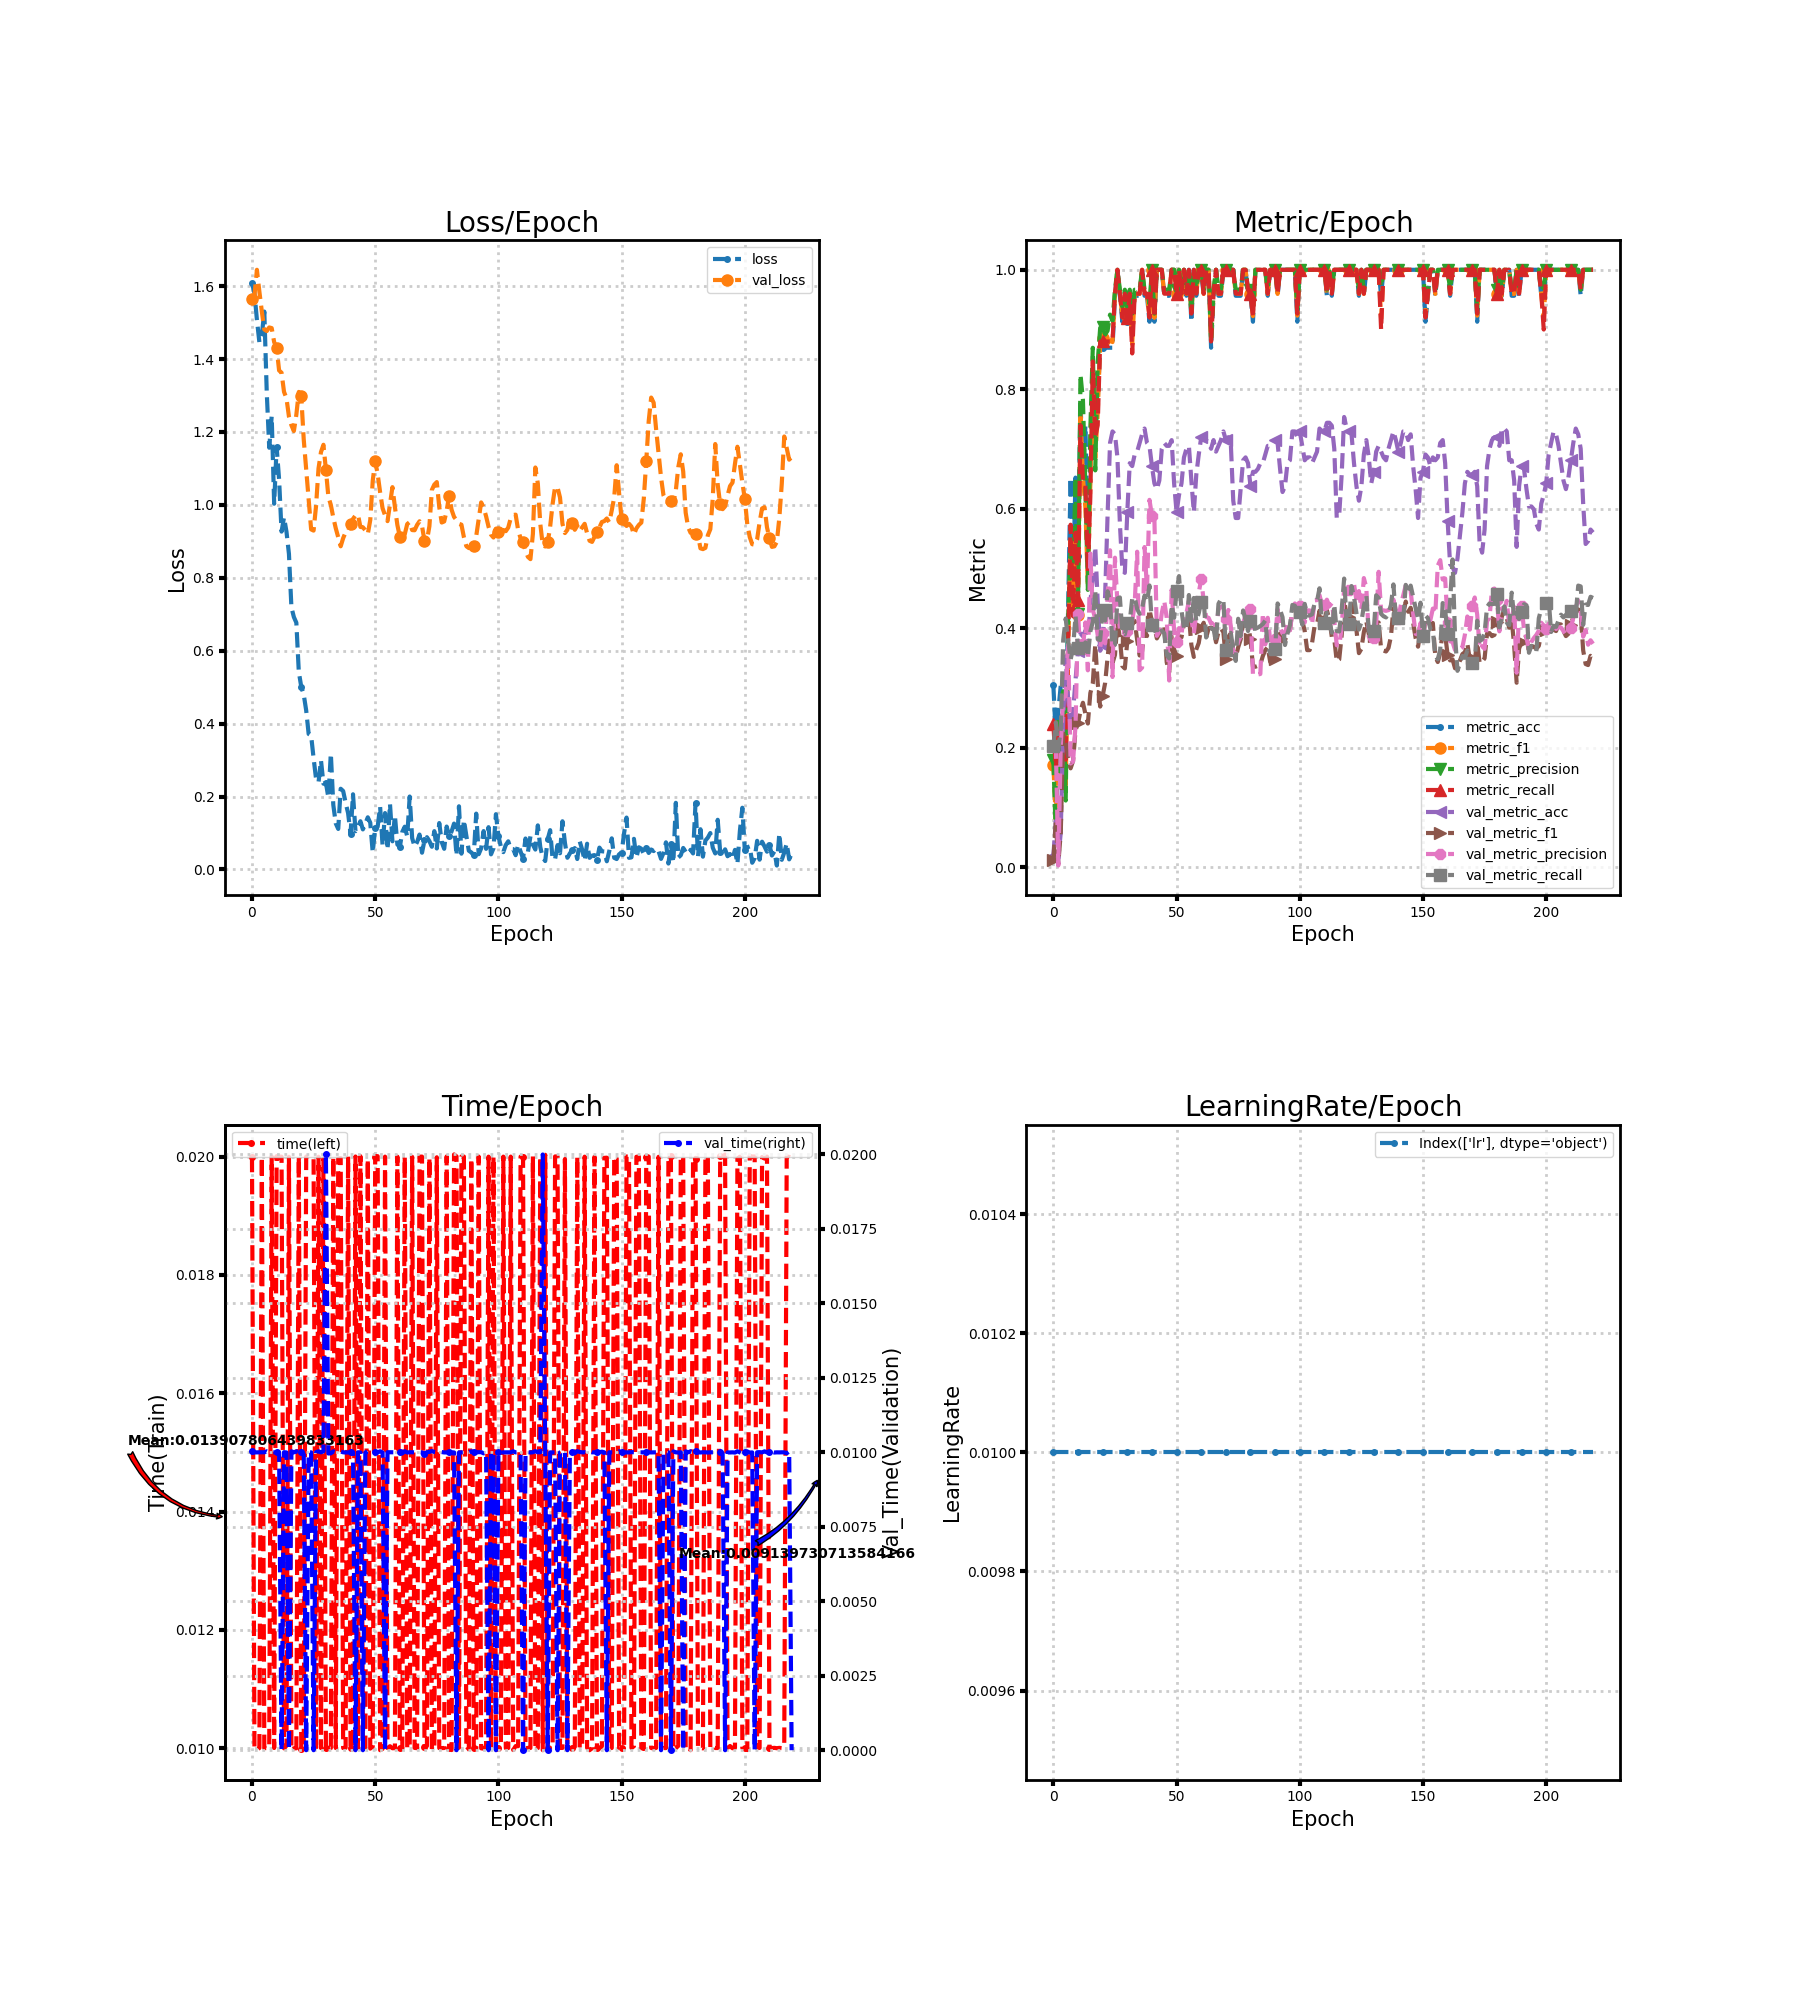

Source data for this figure (header and first rows):
loss, metric_acc, metric_f1, metric_precision, metric_recall, time, lr, val_loss, val_metric_acc, val_metric_f1, val_metric_precision, val_metric_recall, val_time
1.609, 0.3043, 0.1714, 0.18, 0.24, 0.02, 0.01, 1.565, 0.01932, 0.01219, 0.2029, 0.2033, 0.01004
1.581, 0.2174, 0.08, 0.05263, 0.1667, 0.01, 0.01, 1.574, 0.07729, 0.07636, 0.2031, 0.2426, 0.009998
1.508, 0.2609, 0.2349, 0.2471, 0.2267, 0.009965, 0.01, 1.645, 0.01449, 0.005714, 0.002899, 0.2, 0.01
1.446, 0.3043, 0.1495, 0.16, 0.24, 0.01, 0.01, 1.585, 0.05797, 0.0574, 0.203, 0.2295, 0.01
1.467, 0.2609, 0.2038, 0.32, 0.22, 0.02, 0.01, 1.53, 0.2464, 0.2238, 0.2841, 0.3806, 0.01
1.53, 0.2174, 0.1373, 0.1117, 0.18, 0.01, 0.01, 1.481, 0.3527, 0.2077, 0.2864, 0.4163, 0.01
1.307, 0.4348, 0.3587, 0.4167, 0.3733, 0.01, 0.01, 1.477, 0.2802, 0.185, 0.373, 0.379, 0.01003
1.157, 0.6522, 0.5473, 0.5433, 0.5733, 0.01, 0.01, 1.487, 0.2319, 0.1655, 0.1737, 0.3475, 0.009997
1.243, 0.4783, 0.421, 0.4838, 0.42, 0.02, 0.01, 1.485, 0.2609, 0.1779, 0.1769, 0.3672, 0.009997
1.003, 0.6522, 0.5506, 0.6523, 0.56, 0.01, 0.01, 1.446, 0.314, 0.2296, 0.2382, 0.4207, 0.009999
1.159, 0.5217, 0.4224, 0.4244, 0.4467, 0.02, 0.01, 1.431, 0.3623, 0.2408, 0.4243, 0.3666, 0.009999
1.07, 0.7826, 0.7612, 0.8248, 0.74, 0.02, 0.01, 1.369, 0.3913, 0.2611, 0.3553, 0.3713, 0.01
0.9267, 0.6522, 0.6531, 0.7822, 0.6467, 0.02, 0.01, 1.362, 0.3865, 0.2754, 0.3687, 0.3635, 0.0
0.9658, 0.7391, 0.601, 0.6362, 0.64, 0.009996, 0.01, 1.31, 0.3961, 0.2568, 0.4098, 0.3764, 0.01001
0.9264, 0.5652, 0.4698, 0.4643, 0.4933, 0.01004, 0.01, 1.292, 0.3671, 0.2406, 0.3296, 0.3522, 0.009995
0.8655, 0.6522, 0.6413, 0.7333, 0.62, 0.02, 0.01, 1.242, 0.4444, 0.2914, 0.5251, 0.3947, 0.0
0.7191, 0.8261, 0.8433, 0.8695, 0.8467, 0.009967, 0.01, 1.218, 0.4831, 0.3078, 0.4307, 0.4104, 0.01003
0.6923, 0.8261, 0.6846, 0.6643, 0.72, 0.009997, 0.01, 1.203, 0.5362, 0.3727, 0.4161, 0.4636, 0.01
0.6769, 0.7826, 0.7613, 0.8457, 0.74, 0.009997, 0.01, 1.247, 0.4444, 0.3079, 0.3882, 0.3818, 0.01003
0.5424, 0.8696, 0.8767, 0.9029, 0.88, 0.02, 0.01, 1.31, 0.3623, 0.269, 0.3679, 0.3801, 0.01
0.5007, 0.8696, 0.8856, 0.9048, 0.88, 0.00999, 0.01, 1.298, 0.372, 0.2865, 0.3922, 0.43, 0.01001
0.4798, 0.8696, 0.8824, 0.8914, 0.88, 0.01004, 0.01, 1.179, 0.4541, 0.3083, 0.3747, 0.4129, 0.009992
0.436, 0.8696, 0.8764, 0.8981, 0.88, 0.02, 0.01, 1.097, 0.5894, 0.351, 0.4516, 0.462, 0.0
0.3716, 0.8696, 0.8816, 0.925, 0.88, 0.02, 0.01, 1.012, 0.7101, 0.3878, 0.5306, 0.4463, 0.01
0.3675, 0.8696, 0.8791, 0.9143, 0.88, 0.01999, 0.01, 0.9328, 0.7295, 0.3416, 0.3185, 0.3699, 0.01
0.3053, 0.9565, 0.9596, 0.9667, 0.96, 0.01997, 0.01, 0.9294, 0.7246, 0.3554, 0.5181, 0.3724, 0.0
0.2486, 1.0, 1.0, 1.0, 1.0, 0.009966, 0.01, 0.997, 0.686, 0.4109, 0.4411, 0.45, 0.01
0.2387, 0.9565, 0.9596, 0.9667, 0.96, 0.02, 0.01, 1.1, 0.5749, 0.3829, 0.3986, 0.4516, 0.01003
0.2993, 0.913, 0.922, 0.9381, 0.92, 0.01, 0.01, 1.145, 0.4976, 0.3369, 0.3915, 0.3917, 0.01
0.2353, 0.9565, 0.9596, 0.9667, 0.96, 0.01997, 0.01, 1.165, 0.4928, 0.3327, 0.3889, 0.3897, 0.01003
0.2381, 0.913, 0.9222, 0.9429, 0.92, 0.01, 0.01, 1.096, 0.5942, 0.378, 0.3957, 0.4095, 0.02
0.1971, 0.9565, 0.9596, 0.9667, 0.96, 0.01001, 0.01, 1.022, 0.6763, 0.4088, 0.4131, 0.4117, 0.009961
0.3181, 0.913, 0.8752, 0.9267, 0.86, 0.009999, 0.01, 0.9999, 0.6715, 0.406, 0.4102, 0.4499, 0.009966
0.177, 0.9565, 0.9596, 0.9667, 0.96, 0.02, 0.01, 0.9654, 0.6908, 0.4122, 0.4408, 0.4519, 0.01003
0.1264, 0.9565, 0.9596, 0.9667, 0.96, 0.01, 0.01, 0.9359, 0.6957, 0.3807, 0.5281, 0.4325, 0.01
0.1111, 0.9565, 0.9596, 0.9667, 0.96, 0.01997, 0.01, 0.9113, 0.7101, 0.3544, 0.3298, 0.4241, 0.01003
0.2214, 1.0, 1.0, 1.0, 1.0, 0.01997, 0.01, 0.8864, 0.7246, 0.3613, 0.3341, 0.4326, 0.01003
0.2152, 0.9565, 0.9596, 0.9667, 0.96, 0.01, 0.01, 0.9087, 0.7343, 0.3968, 0.536, 0.4548, 0.01
0.1831, 0.9565, 0.9596, 0.9667, 0.96, 0.01, 0.01, 0.925, 0.7101, 0.387, 0.4649, 0.445, 0.009995
0.1547, 0.913, 0.9222, 0.9429, 0.92, 0.02, 0.01, 0.9272, 0.7053, 0.4317, 0.6149, 0.4716, 0.009997
0.09796, 1.0, 1.0, 1.0, 1.0, 0.01, 0.01, 0.9483, 0.6715, 0.4113, 0.5886, 0.4061, 0.01001
0.2062, 0.913, 0.9196, 0.9267, 0.92, 0.01001, 0.01, 0.9616, 0.6425, 0.402, 0.5841, 0.3976, 0.009992
0.1049, 1.0, 1.0, 1.0, 1.0, 0.02, 0.01, 0.971, 0.6329, 0.383, 0.3873, 0.3896, 0.0
0.1164, 1.0, 1.0, 1.0, 1.0, 0.01, 0.01, 0.9737, 0.6473, 0.3905, 0.3946, 0.3928, 0.01
0.1323, 1.0, 1.0, 1.0, 1.0, 0.02001, 0.01, 0.9394, 0.7005, 0.4044, 0.4255, 0.3962, 0.009995
0.1099, 0.9565, 0.9596, 0.9667, 0.96, 0.01, 0.01, 0.9386, 0.7101, 0.4034, 0.4456, 0.3916, 0.0
0.1257, 0.9565, 0.9596, 0.9667, 0.96, 0.01002, 0.01, 0.9303, 0.7053, 0.343, 0.4178, 0.3553, 0.009992
0.1431, 0.9565, 0.9596, 0.9667, 0.96, 0.01996, 0.01, 0.9199, 0.7053, 0.3262, 0.3126, 0.3495, 0.01004
0.1282, 1.0, 1.0, 1.0, 1.0, 0.009992, 0.01, 0.9586, 0.715, 0.3861, 0.4644, 0.439, 0.01001
0.04638, 1.0, 1.0, 1.0, 1.0, 0.01003, 0.01, 1.066, 0.6425, 0.3646, 0.3956, 0.4175, 0.009973
0.1146, 0.9565, 0.9596, 0.9667, 0.96, 0.02, 0.01, 1.12, 0.5942, 0.3533, 0.3777, 0.4626, 0.01003
0.117, 1.0, 1.0, 1.0, 1.0, 0.02001, 0.01, 1.085, 0.6232, 0.3851, 0.4003, 0.4873, 0.009997
0.1725, 0.9565, 0.9596, 0.9667, 0.96, 0.009965, 0.01, 1.035, 0.6425, 0.385, 0.3903, 0.4297, 0.01004
0.06525, 1.0, 1.0, 1.0, 1.0, 0.009987, 0.01, 0.9907, 0.686, 0.4078, 0.4219, 0.4, 0.009995
0.1547, 0.9565, 0.9596, 0.9667, 0.96, 0.02, 0.01, 0.9714, 0.7005, 0.4054, 0.4252, 0.3975, 0.0
0.05448, 1.0, 1.0, 1.0, 1.0, 0.01, 0.01, 0.9554, 0.7053, 0.4212, 0.4459, 0.4557, 0.01
0.1803, 0.913, 0.9236, 0.9267, 0.9267, 0.01003, 0.01, 1.003, 0.6473, 0.372, 0.4147, 0.4121, 0.01
0.07724, 1.0, 1.0, 1.0, 1.0, 0.009998, 0.01, 1.049, 0.5942, 0.352, 0.3913, 0.4507, 0.01
0.1485, 0.9565, 0.9596, 0.9667, 0.96, 0.01, 0.01, 0.9943, 0.657, 0.3647, 0.4256, 0.4115, 0.01
0.06852, 1.0, 1.0, 1.0, 1.0, 0.02, 0.01, 0.945, 0.6908, 0.3754, 0.46, 0.4253, 0.01
... 160 more rows
